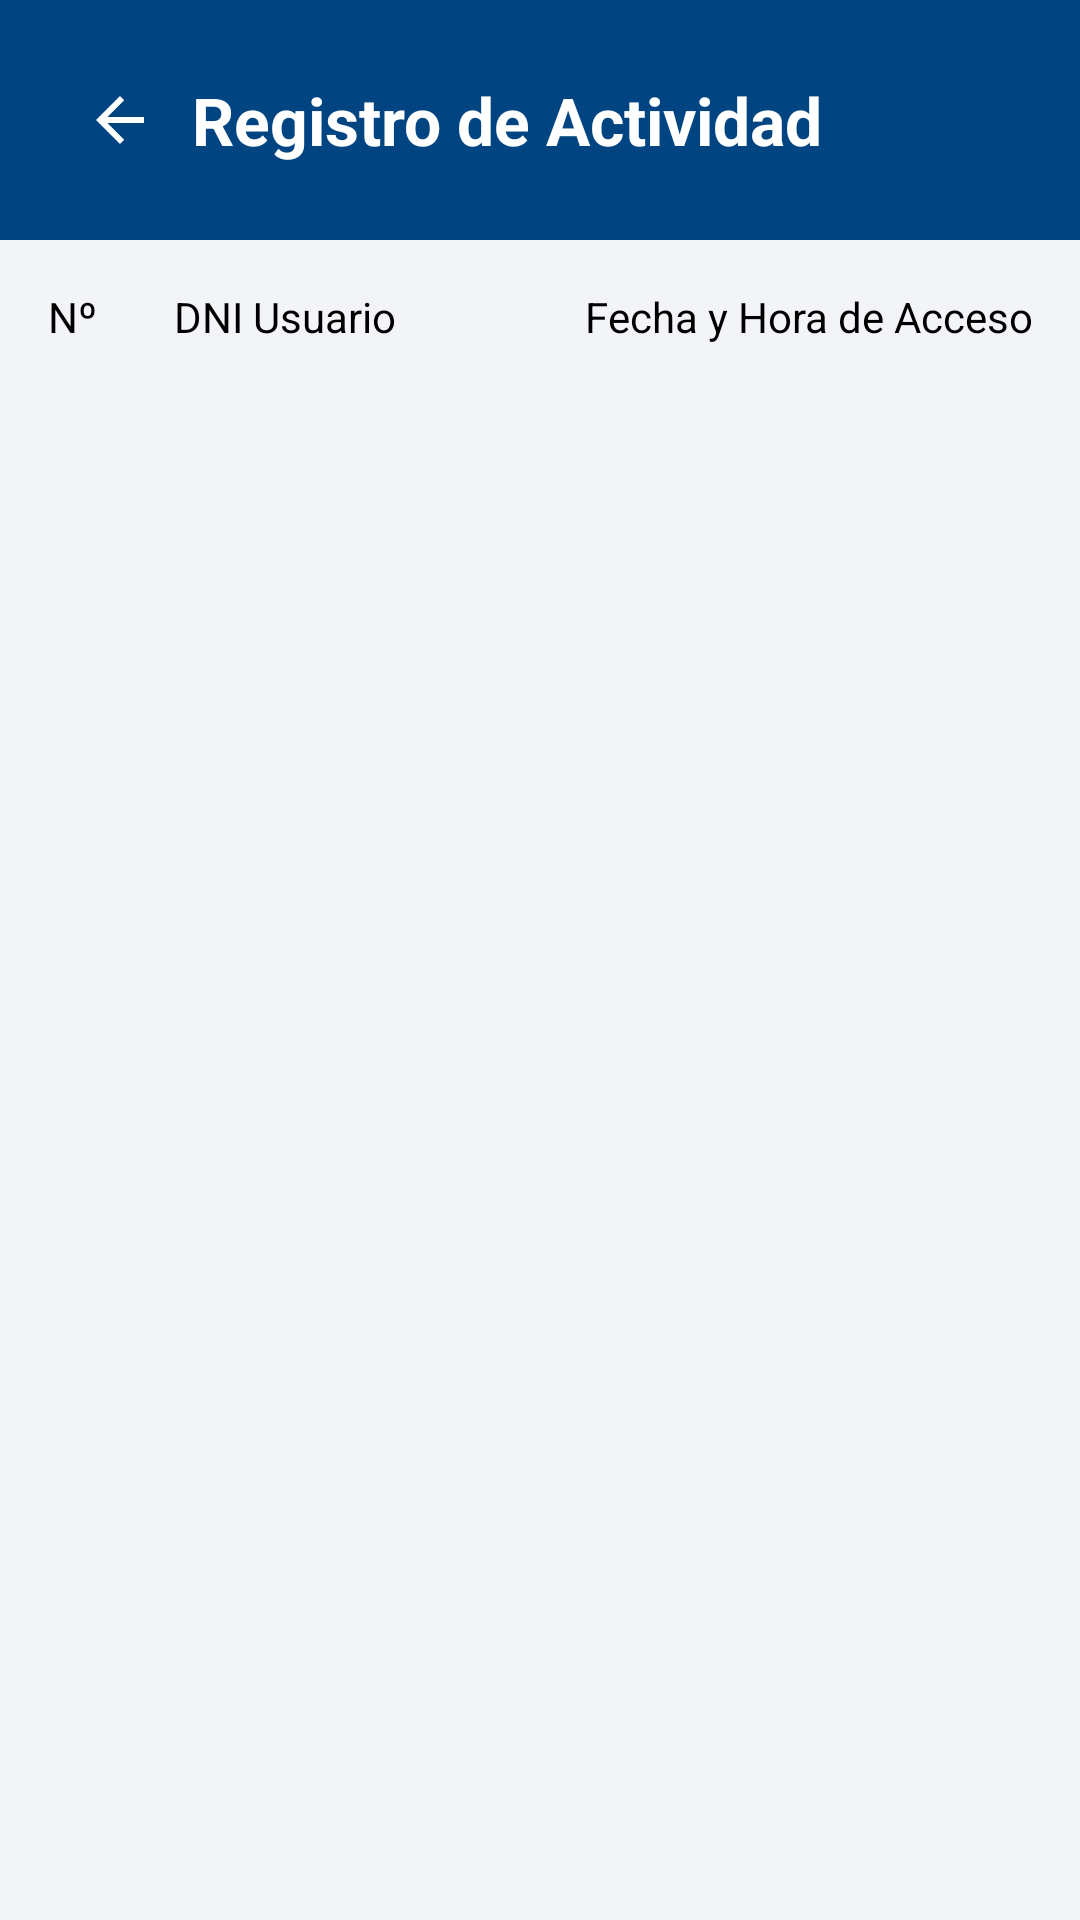

Android layout source for this screen:
<!-- AndroidManifest.xml: application theme Theme.MIEXMI -->
<!-- res/layout/activity_log_actividad.xml -->
<?xml version="1.0" encoding="utf-8"?>
<androidx.constraintlayout.widget.ConstraintLayout
    xmlns:android="http://schemas.android.com/apk/res/android"
    xmlns:app="http://schemas.android.com/apk/res-auto"
    xmlns:tools="http://schemas.android.com/tools"
    android:layout_width="match_parent"
    android:layout_height="match_parent"
    android:background="@color/gris_fondo_abajo">

    <View
        android:id="@+id/viewHeaderLog"
        style="@style/EstiloCabeceraAzul"
        app:layout_constraintEnd_toEndOf="parent"
        app:layout_constraintStart_toStartOf="parent"
        app:layout_constraintTop_toTopOf="parent" />

    <ImageButton
        android:id="@+id/btnVolverLog"
        style="@style/EstiloBotonVolver"
        android:contentDescription="@string/volver"
        android:src="@drawable/abc_ic_ab_back_material"
        app:tint="@color/white"
        app:layout_constraintStart_toStartOf="parent"
        app:layout_constraintTop_toTopOf="parent" />

    <TextView
        android:id="@+id/tvTituloLog"
        style="@style/EstiloTituloPantalla"
        android:text="@string/titulo_registro_actividad"
        app:layout_constraintBottom_toBottomOf="@+id/btnVolverLog"
        app:layout_constraintStart_toEndOf="@+id/btnVolverLog"
        app:layout_constraintTop_toTopOf="@+id/btnVolverLog" />

    <LinearLayout
        android:id="@+id/layoutTitulosLog"
        android:layout_width="match_parent"
        android:layout_height="wrap_content"
        android:layout_marginTop="16dp"
        android:layout_marginHorizontal="16dp"
        android:orientation="horizontal"
        android:baselineAligned="false"
        app:layout_constraintTop_toBottomOf="@+id/viewHeaderLog">

        <TextView
            style="@style/EstiloTextoColumna"
            android:layout_weight="0.4"
            android:text="@string/nº" />

        <TextView
            style="@style/EstiloTextoColumna"
            android:layout_weight="1.2"
            android:text="@string/dni_log" />

        <TextView
            style="@style/EstiloTextoColumna"
            android:layout_weight="1.5"
            android:text="@string/fecha_hora_log"
            android:textAlignment="viewEnd" />
    </LinearLayout>

    <androidx.recyclerview.widget.RecyclerView
        android:id="@+id/rvLogActividad"
        android:layout_width="0dp"
        android:layout_height="0dp"
        android:layout_marginTop="8dp"
        android:layout_marginHorizontal="16dp"
        android:layout_marginBottom="16dp"
        app:layout_constraintTop_toBottomOf="@+id/layoutTitulosLog"
        app:layout_constraintBottom_toBottomOf="parent"
        app:layout_constraintEnd_toEndOf="parent"
        app:layout_constraintStart_toStartOf="parent"
        tools:listitem="@layout/item_log_actividad" />

</androidx.constraintlayout.widget.ConstraintLayout>
<!-- res/layout/item_log_actividad.xml (included above) -->
<?xml version="1.0" encoding="utf-8"?>
<LinearLayout
    xmlns:android="http://schemas.android.com/apk/res/android"
    xmlns:tools="http://schemas.android.com/tools"
    android:layout_width="match_parent"
    android:layout_height="wrap_content"
    android:orientation="vertical">

    <LinearLayout
        android:layout_width="match_parent"
        android:layout_height="wrap_content"
        android:orientation="horizontal"
        android:paddingVertical="14dp"
        android:paddingHorizontal="4dp"
        android:baselineAligned="false">

        <TextView
            android:id="@+id/tvIdLog"
            style="@style/EstiloItemSecundario"
            android:layout_weight="0.4"
            tools:text="125" />

        <TextView
            android:id="@+id/tvDniLog"
            style="@style/EstiloTextoColumna"
            android:layout_weight="1.2"
            android:textStyle="bold"
            tools:text="12345678Z" />

        <TextView
            android:id="@+id/tvFechaHoraLog"
            style="@style/EstiloItemSecundario"
            android:layout_weight="1.5"
            android:textAlignment="viewEnd"
            tools:ignore="VisualLintSystemNav"
            tools:text="17/04/2026 19:40" />

    </LinearLayout>

    <View
        android:layout_width="match_parent"
        android:layout_height="1dp"
        android:background="@color/blanco_lista" />

</LinearLayout>
<!-- resources referenced by this layout -->
<resources>
  <color name="blanco_lista">#D1D5DB</color>
  <color name="gris_fondo_abajo">#F2F4F7</color>
  <color name="white">#FFFFFFFF</color>
  <string name="dni_log">DNI Usuario</string>
  <string name="fecha_hora_log">Fecha y Hora de Acceso</string>
  <string name="titulo_registro_actividad">Registro de Actividad</string>
  <string name="volver">Volver</string>
  <style name="EstiloBotonVolver">
          <item name="android:layout_width">48dp</item>
          <item name="android:layout_height">48dp</item>
          <item name="android:layout_marginStart">16dp</item>
          <item name="android:layout_marginTop">16dp</item>
          <item name="android:background">?android:attr/selectableItemBackgroundBorderless</item>
          <item name="android:contentDescription">@string/volver</item>
      </style>
  <style name="EstiloCabeceraAzul">
          <item name="android:layout_width">0dp</item>
          <item name="android:layout_height">80dp</item>
          <item name="android:background">@color/bbva_blue</item>
      </style>
  <style name="EstiloItemSecundario">
          <item name="android:layout_width">0dp</item>
          <item name="android:layout_height">wrap_content</item>
          <item name="android:textColor">@color/gris_claro</item>
          <item name="android:textSize">14sp</item>
      </style>
  <style name="EstiloTextoColumna">
          <item name="android:layout_width">0dp</item>
          <item name="android:layout_height">wrap_content</item>
          <item name="android:textColor">@color/negro_oscuro</item>
      </style>
  <style name="EstiloTituloPantalla">
          <item name="android:layout_width">wrap_content</item>
          <item name="android:layout_height">wrap_content</item>
          <item name="android:textColor">@color/white</item>
          <item name="android:textSize">22sp</item>
          <item name="android:textStyle">bold</item>
      </style>
  <style name="Theme.MIEXMI" parent="Base.Theme.MIEXMI" />
  <color name="bbva_blue">#004481</color>
  <color name="gris_claro">#555555</color>
  <color name="negro_oscuro">#000000</color>
  <style name="Base.Theme.MIEXMI" parent="Theme.Material3.DayNight.NoActionBar">
          
          
      </style>
</resources>
